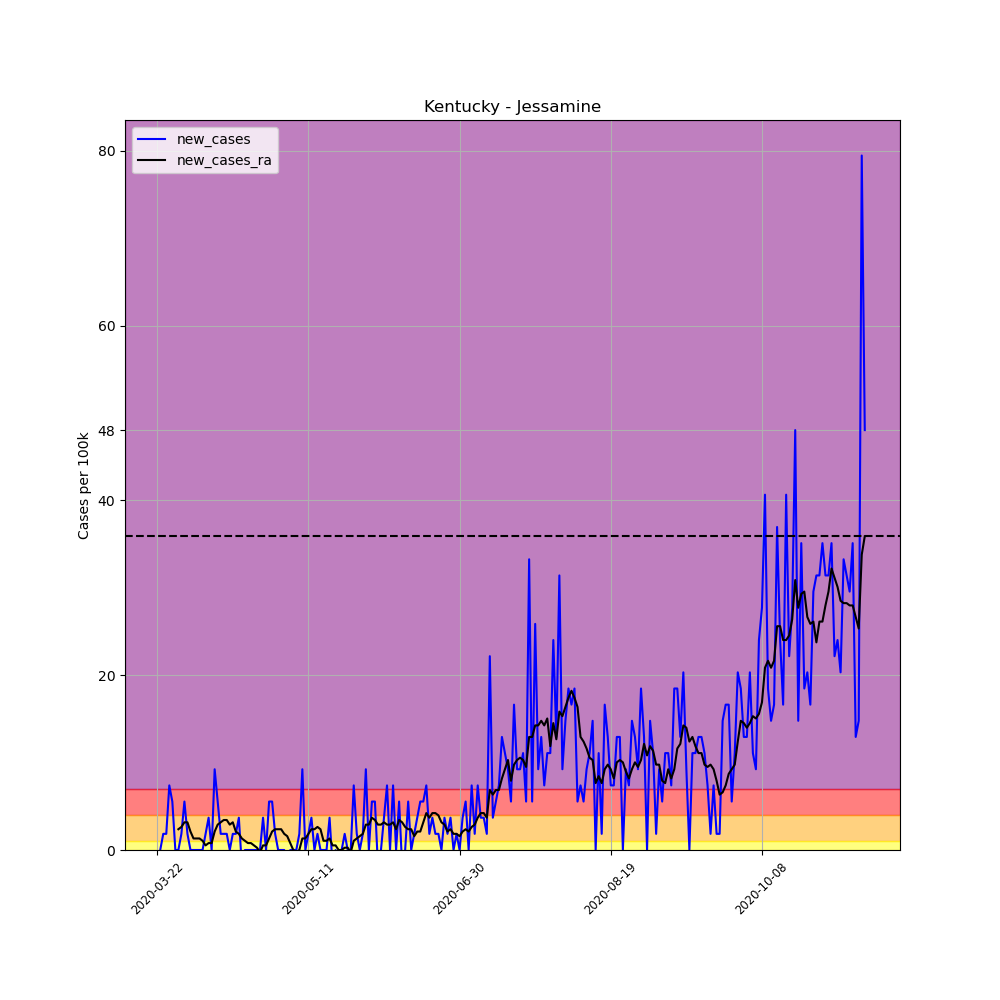

The file beside this chart, header and first rows:
, date, county, state, fips, cases, deaths, COUNTY, STNAME, CTYNAME, POPESTIMATE2019, per_100k, per_100k_ra, new_cases, new_cases_ra
253981, 2020-03-22, Jessamine, Kentucky, 21113, 1, 0, 113, Kentucky, Jessamine, 54115, 1.848, , , 
253982, 2020-03-23, Jessamine, Kentucky, 21113, 1, 0, 113, Kentucky, Jessamine, 54115, 1.848, , 0.0, 
253983, 2020-03-24, Jessamine, Kentucky, 21113, 2, 0, 113, Kentucky, Jessamine, 54115, 3.696, , 1.848, 
253984, 2020-03-25, Jessamine, Kentucky, 21113, 3, 0, 113, Kentucky, Jessamine, 54115, 5.544, , 1.848, 
253985, 2020-03-26, Jessamine, Kentucky, 21113, 7, 0, 113, Kentucky, Jessamine, 54115, 12.94, , 7.392, 
253986, 2020-03-27, Jessamine, Kentucky, 21113, 10, 0, 113, Kentucky, Jessamine, 54115, 18.48, , 5.544, 
253987, 2020-03-28, Jessamine, Kentucky, 21113, 10, 0, 113, Kentucky, Jessamine, 54115, 18.48, 8.976, 0.0, 
253988, 2020-03-29, Jessamine, Kentucky, 21113, 10, 0, 113, Kentucky, Jessamine, 54115, 18.48, 11.35, 0.0, 2.376
253989, 2020-03-30, Jessamine, Kentucky, 21113, 11, 0, 113, Kentucky, Jessamine, 54115, 20.33, 13.99, 1.848, 2.64
253990, 2020-03-31, Jessamine, Kentucky, 21113, 14, 0, 113, Kentucky, Jessamine, 54115, 25.87, 17.16, 5.544, 3.168
253991, 2020-04-01, Jessamine, Kentucky, 21113, 15, 0, 113, Kentucky, Jessamine, 54115, 27.72, 20.33, 1.848, 3.168
253992, 2020-04-02, Jessamine, Kentucky, 21113, 15, 0, 113, Kentucky, Jessamine, 54115, 27.72, 22.44, 0.0, 2.112
253993, 2020-04-03, Jessamine, Kentucky, 21113, 15, 0, 113, Kentucky, Jessamine, 54115, 27.72, 23.76, 0.0, 1.32
253994, 2020-04-04, Jessamine, Kentucky, 21113, 15, 0, 113, Kentucky, Jessamine, 54115, 27.72, 25.08, 0.0, 1.32
253995, 2020-04-05, Jessamine, Kentucky, 21113, 15, 0, 113, Kentucky, Jessamine, 54115, 27.72, 26.4, 0.0, 1.32
253996, 2020-04-06, Jessamine, Kentucky, 21113, 15, 0, 113, Kentucky, Jessamine, 54115, 27.72, 27.45, 0.0, 1.056
253997, 2020-04-07, Jessamine, Kentucky, 21113, 16, 0, 113, Kentucky, Jessamine, 54115, 29.57, 27.98, 1.848, 0.528
253998, 2020-04-08, Jessamine, Kentucky, 21113, 18, 0, 113, Kentucky, Jessamine, 54115, 33.26, 28.77, 3.696, 0.792
253999, 2020-04-09, Jessamine, Kentucky, 21113, 18, 0, 113, Kentucky, Jessamine, 54115, 33.26, 29.57, 0.0, 0.792
254000, 2020-04-10, Jessamine, Kentucky, 21113, 23, 0, 113, Kentucky, Jessamine, 54115, 42.5, 31.68, 9.24, 2.112
254001, 2020-04-11, Jessamine, Kentucky, 21113, 26, 0, 113, Kentucky, Jessamine, 54115, 48.05, 34.58, 5.544, 2.904
254002, 2020-04-12, Jessamine, Kentucky, 21113, 27, 0, 113, Kentucky, Jessamine, 54115, 49.89, 37.75, 1.848, 3.168
254003, 2020-04-13, Jessamine, Kentucky, 21113, 28, 0, 113, Kentucky, Jessamine, 54115, 51.74, 41.18, 1.848, 3.432
254004, 2020-04-14, Jessamine, Kentucky, 21113, 29, 0, 113, Kentucky, Jessamine, 54115, 53.59, 44.61, 1.848, 3.432
254005, 2020-04-15, Jessamine, Kentucky, 21113, 29, 0, 113, Kentucky, Jessamine, 54115, 53.59, 47.52, 0.0, 2.904
254006, 2020-04-16, Jessamine, Kentucky, 21113, 30, 0, 113, Kentucky, Jessamine, 54115, 55.44, 50.69, 1.848, 3.168
254007, 2020-04-17, Jessamine, Kentucky, 21113, 31, 0, 113, Kentucky, Jessamine, 54115, 57.29, 52.8, 1.848, 2.112
254008, 2020-04-18, Jessamine, Kentucky, 21113, 33, 0, 113, Kentucky, Jessamine, 54115, 60.98, 54.65, 3.696, 1.848
254009, 2020-04-19, Jessamine, Kentucky, 21113, 32, 0, 113, Kentucky, Jessamine, 54115, 59.13, 55.97, -1.848, 1.32
254010, 2020-04-20, Jessamine, Kentucky, 21113, 32, 0, 113, Kentucky, Jessamine, 54115, 59.13, 57.02, 0.0, 1.056
254011, 2020-04-21, Jessamine, Kentucky, 21113, 32, 0, 113, Kentucky, Jessamine, 54115, 59.13, 57.81, 0.0, 0.792
254012, 2020-04-22, Jessamine, Kentucky, 21113, 32, 0, 113, Kentucky, Jessamine, 54115, 59.13, 58.61, 0.0, 0.792
254013, 2020-04-23, Jessamine, Kentucky, 21113, 32, 0, 113, Kentucky, Jessamine, 54115, 59.13, 59.13, 0.0, 0.528
254014, 2020-04-24, Jessamine, Kentucky, 21113, 32, 0, 113, Kentucky, Jessamine, 54115, 59.13, 59.4, 0.0, 0.264
254015, 2020-04-25, Jessamine, Kentucky, 21113, 32, 0, 113, Kentucky, Jessamine, 54115, 59.13, 59.13, 0.0, -0.264
254016, 2020-04-26, Jessamine, Kentucky, 21113, 34, 0, 113, Kentucky, Jessamine, 54115, 62.83, 59.66, 3.696, 0.528
254017, 2020-04-27, Jessamine, Kentucky, 21113, 34, 0, 113, Kentucky, Jessamine, 54115, 62.83, 60.19, 0.0, 0.528
254018, 2020-04-28, Jessamine, Kentucky, 21113, 37, 0, 113, Kentucky, Jessamine, 54115, 68.37, 61.51, 5.544, 1.32
254019, 2020-04-29, Jessamine, Kentucky, 21113, 40, 0, 113, Kentucky, Jessamine, 54115, 73.92, 63.62, 5.544, 2.112
254020, 2020-04-30, Jessamine, Kentucky, 21113, 41, 0, 113, Kentucky, Jessamine, 54115, 75.76, 66, 1.848, 2.376
254021, 2020-05-01, Jessamine, Kentucky, 21113, 41, 0, 113, Kentucky, Jessamine, 54115, 75.76, 68.37, 0.0, 2.376
254022, 2020-05-02, Jessamine, Kentucky, 21113, 41, 0, 113, Kentucky, Jessamine, 54115, 75.76, 70.75, 0.0, 2.376
254023, 2020-05-03, Jessamine, Kentucky, 21113, 41, 0, 113, Kentucky, Jessamine, 54115, 75.76, 72.6, 0.0, 1.848
254024, 2020-05-04, Jessamine, Kentucky, 21113, 40, 0, 113, Kentucky, Jessamine, 54115, 73.92, 74.18, -1.848, 1.584
254025, 2020-05-05, Jessamine, Kentucky, 21113, 40, 0, 113, Kentucky, Jessamine, 54115, 73.92, 74.97, 0.0, 0.792
254026, 2020-05-06, Jessamine, Kentucky, 21113, 40, 0, 113, Kentucky, Jessamine, 54115, 73.92, 74.97, 0.0, 0.0
254027, 2020-05-07, Jessamine, Kentucky, 21113, 40, 0, 113, Kentucky, Jessamine, 54115, 73.92, 74.71, 0.0, -0.264
254028, 2020-05-08, Jessamine, Kentucky, 21113, 41, 0, 113, Kentucky, Jessamine, 54115, 75.76, 74.71, 1.848, 0.0
254029, 2020-05-09, Jessamine, Kentucky, 21113, 46, 0, 113, Kentucky, Jessamine, 54115, 85, 76.03, 9.24, 1.32
254030, 2020-05-10, Jessamine, Kentucky, 21113, 46, 0, 113, Kentucky, Jessamine, 54115, 85, 77.35, 0.0, 1.32
254031, 2020-05-11, Jessamine, Kentucky, 21113, 47, 0, 113, Kentucky, Jessamine, 54115, 86.85, 79.2, 1.848, 1.848
254032, 2020-05-12, Jessamine, Kentucky, 21113, 49, 0, 113, Kentucky, Jessamine, 54115, 90.55, 81.57, 3.696, 2.376
254033, 2020-05-13, Jessamine, Kentucky, 21113, 49, 0, 113, Kentucky, Jessamine, 54115, 90.55, 83.95, 0.0, 2.376
254034, 2020-05-14, Jessamine, Kentucky, 21113, 50, 0, 113, Kentucky, Jessamine, 54115, 92.4, 86.59, 1.848, 2.64
254035, 2020-05-15, Jessamine, Kentucky, 21113, 50, 0, 113, Kentucky, Jessamine, 54115, 92.4, 88.96, 0.0, 2.376
254036, 2020-05-16, Jessamine, Kentucky, 21113, 50, 0, 113, Kentucky, Jessamine, 54115, 92.4, 90.02, 0.0, 1.056
254037, 2020-05-17, Jessamine, Kentucky, 21113, 50, 0, 113, Kentucky, Jessamine, 54115, 92.4, 91.08, 0.0, 1.056
254038, 2020-05-18, Jessamine, Kentucky, 21113, 52, 0, 113, Kentucky, Jessamine, 54115, 96.09, 92.4, 3.696, 1.32
254039, 2020-05-19, Jessamine, Kentucky, 21113, 51, 0, 113, Kentucky, Jessamine, 54115, 94.24, 92.92, -1.848, 0.528
254040, 2020-05-20, Jessamine, Kentucky, 21113, 51, 0, 113, Kentucky, Jessamine, 54115, 94.24, 93.45, 0.0, 0.528
... 175 more rows
